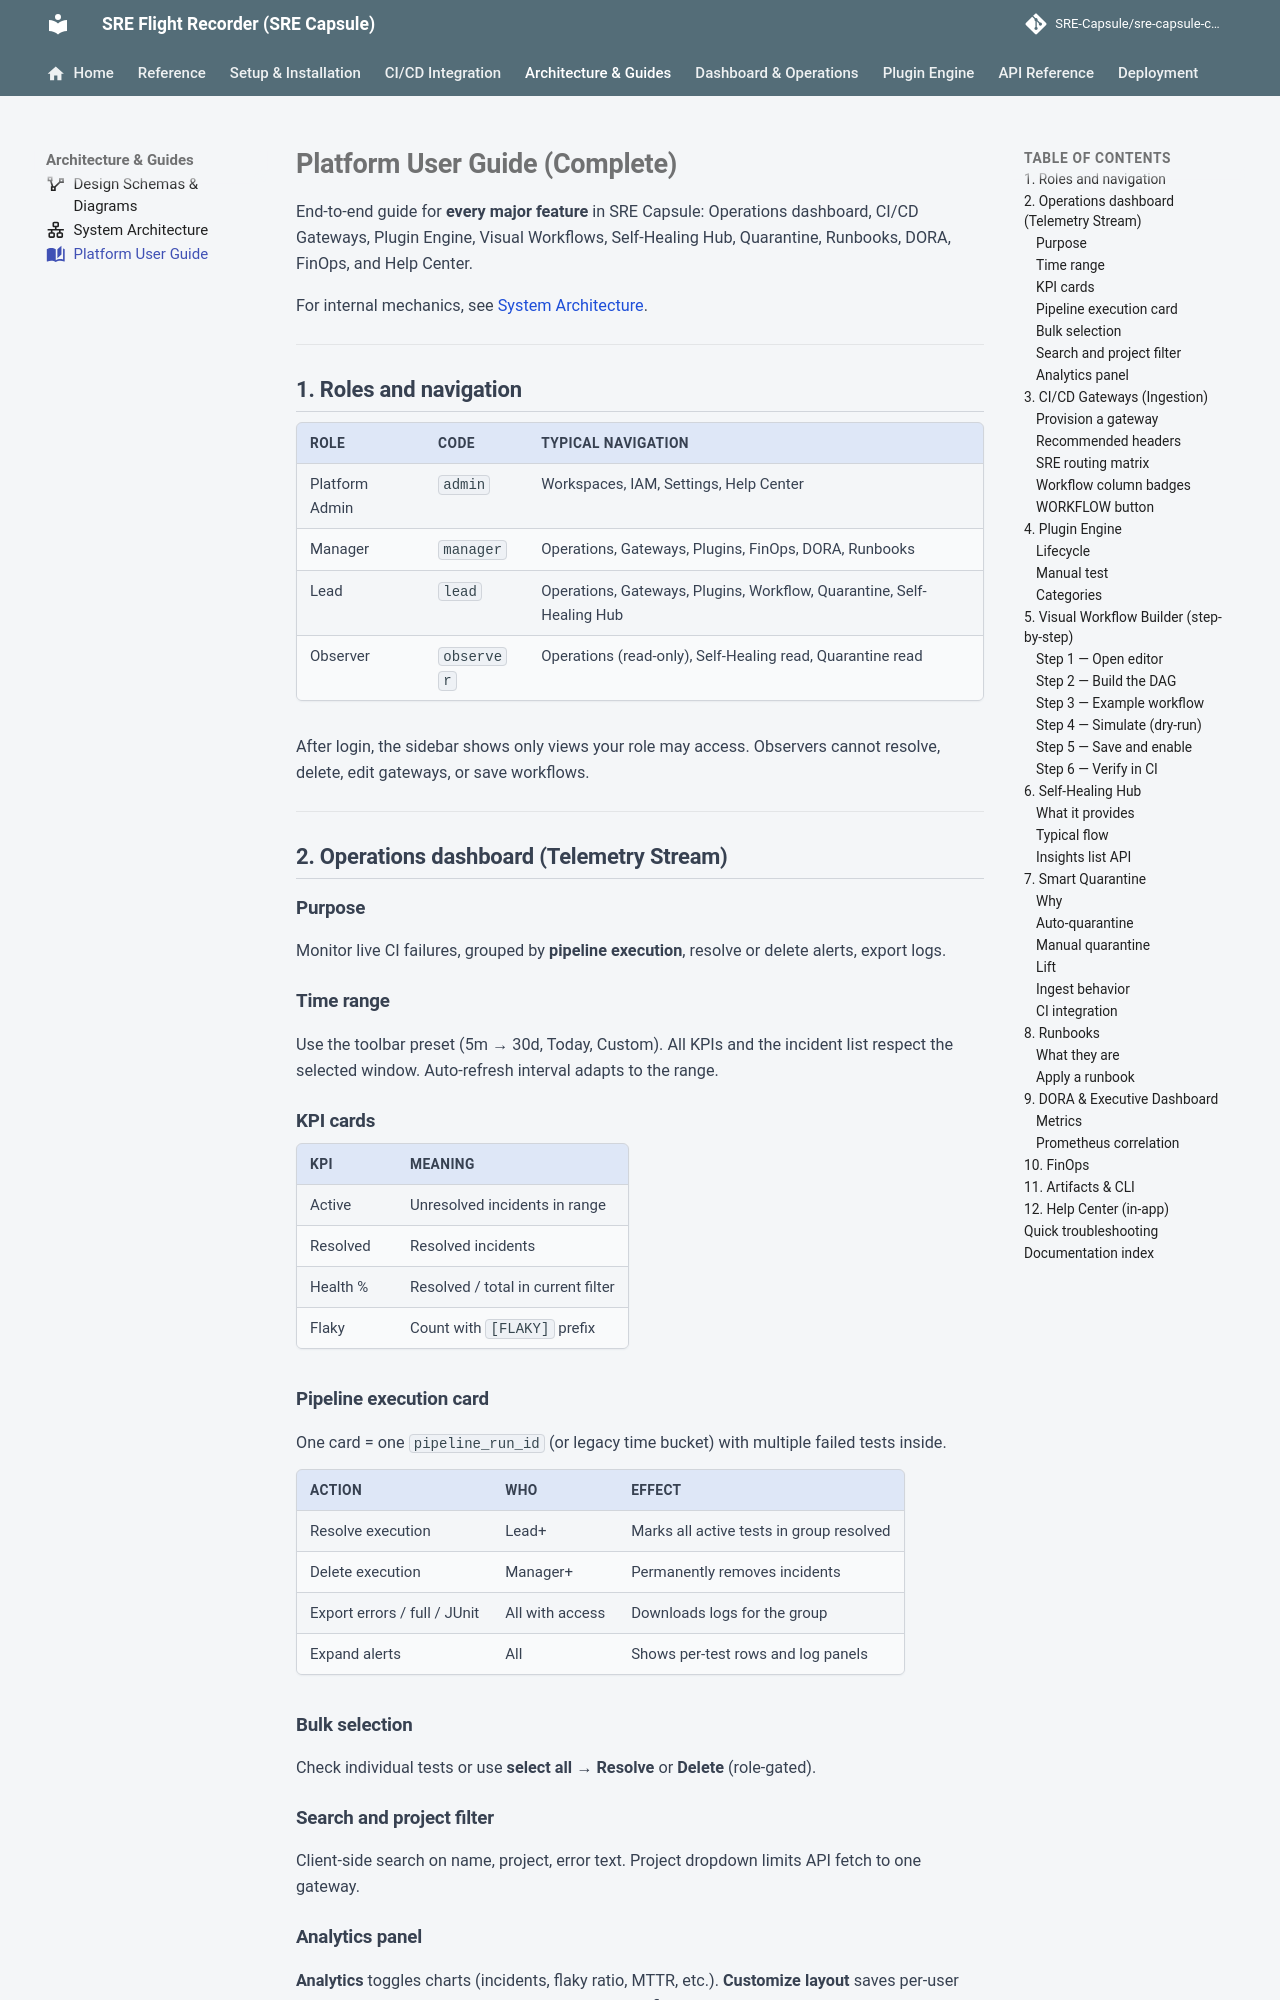

repository: Ashraf-Khabar/qa-capsule · page: guides/platform-user-guide/index.html · generator: mkdocs

---
icon: material/book-open-page-variant
---

# Platform User Guide (Complete)

End-to-end guide for **every major feature** in SRE Capsule: Operations dashboard, CI/CD Gateways, Plugin Engine, Visual Workflows, Self-Healing Hub, Quarantine, Runbooks, DORA, FinOps, and Help Center.

For internal mechanics, see [System Architecture](architecture.md).

---

## 1. Roles and navigation

| Role | Code | Typical navigation |
|------|------|-------------------|
| Platform Admin | `admin` | Workspaces, IAM, Settings, Help Center |
| Manager | `manager` | Operations, Gateways, Plugins, FinOps, DORA, Runbooks |
| Lead | `lead` | Operations, Gateways, Plugins, Workflow, Quarantine, Self-Healing Hub |
| Observer | `observer` | Operations (read-only), Self-Healing read, Quarantine read |

After login, the sidebar shows only views your role may access. Observers cannot resolve, delete, edit gateways, or save workflows.

---

## 2. Operations dashboard (Telemetry Stream)

### Purpose

Monitor live CI failures, grouped by **pipeline execution**, resolve or delete alerts, export logs.

### Time range

Use the toolbar preset (5m → 30d, Today, Custom). All KPIs and the incident list respect the selected window. Auto-refresh interval adapts to the range.

### KPI cards

| KPI | Meaning |
|-----|---------|
| Active | Unresolved incidents in range |
| Resolved | Resolved incidents |
| Health % | Resolved / total in current filter |
| Flaky | Count with `[FLAKY]` prefix |

### Pipeline execution card

One card = one `pipeline_run_id` (or legacy time bucket) with multiple failed tests inside.

| Action | Who | Effect |
|--------|-----|--------|
| Resolve execution | Lead+ | Marks all active tests in group resolved |
| Delete execution | Manager+ | Permanently removes incidents |
| Export errors / full / JUnit | All with access | Downloads logs for the group |
| Expand alerts | All | Shows per-test rows and log panels |

### Bulk selection

Check individual tests or use **select all** → **Resolve** or **Delete** (role-gated).

### Search and project filter

Client-side search on name, project, error text. Project dropdown limits API fetch to one gateway.
